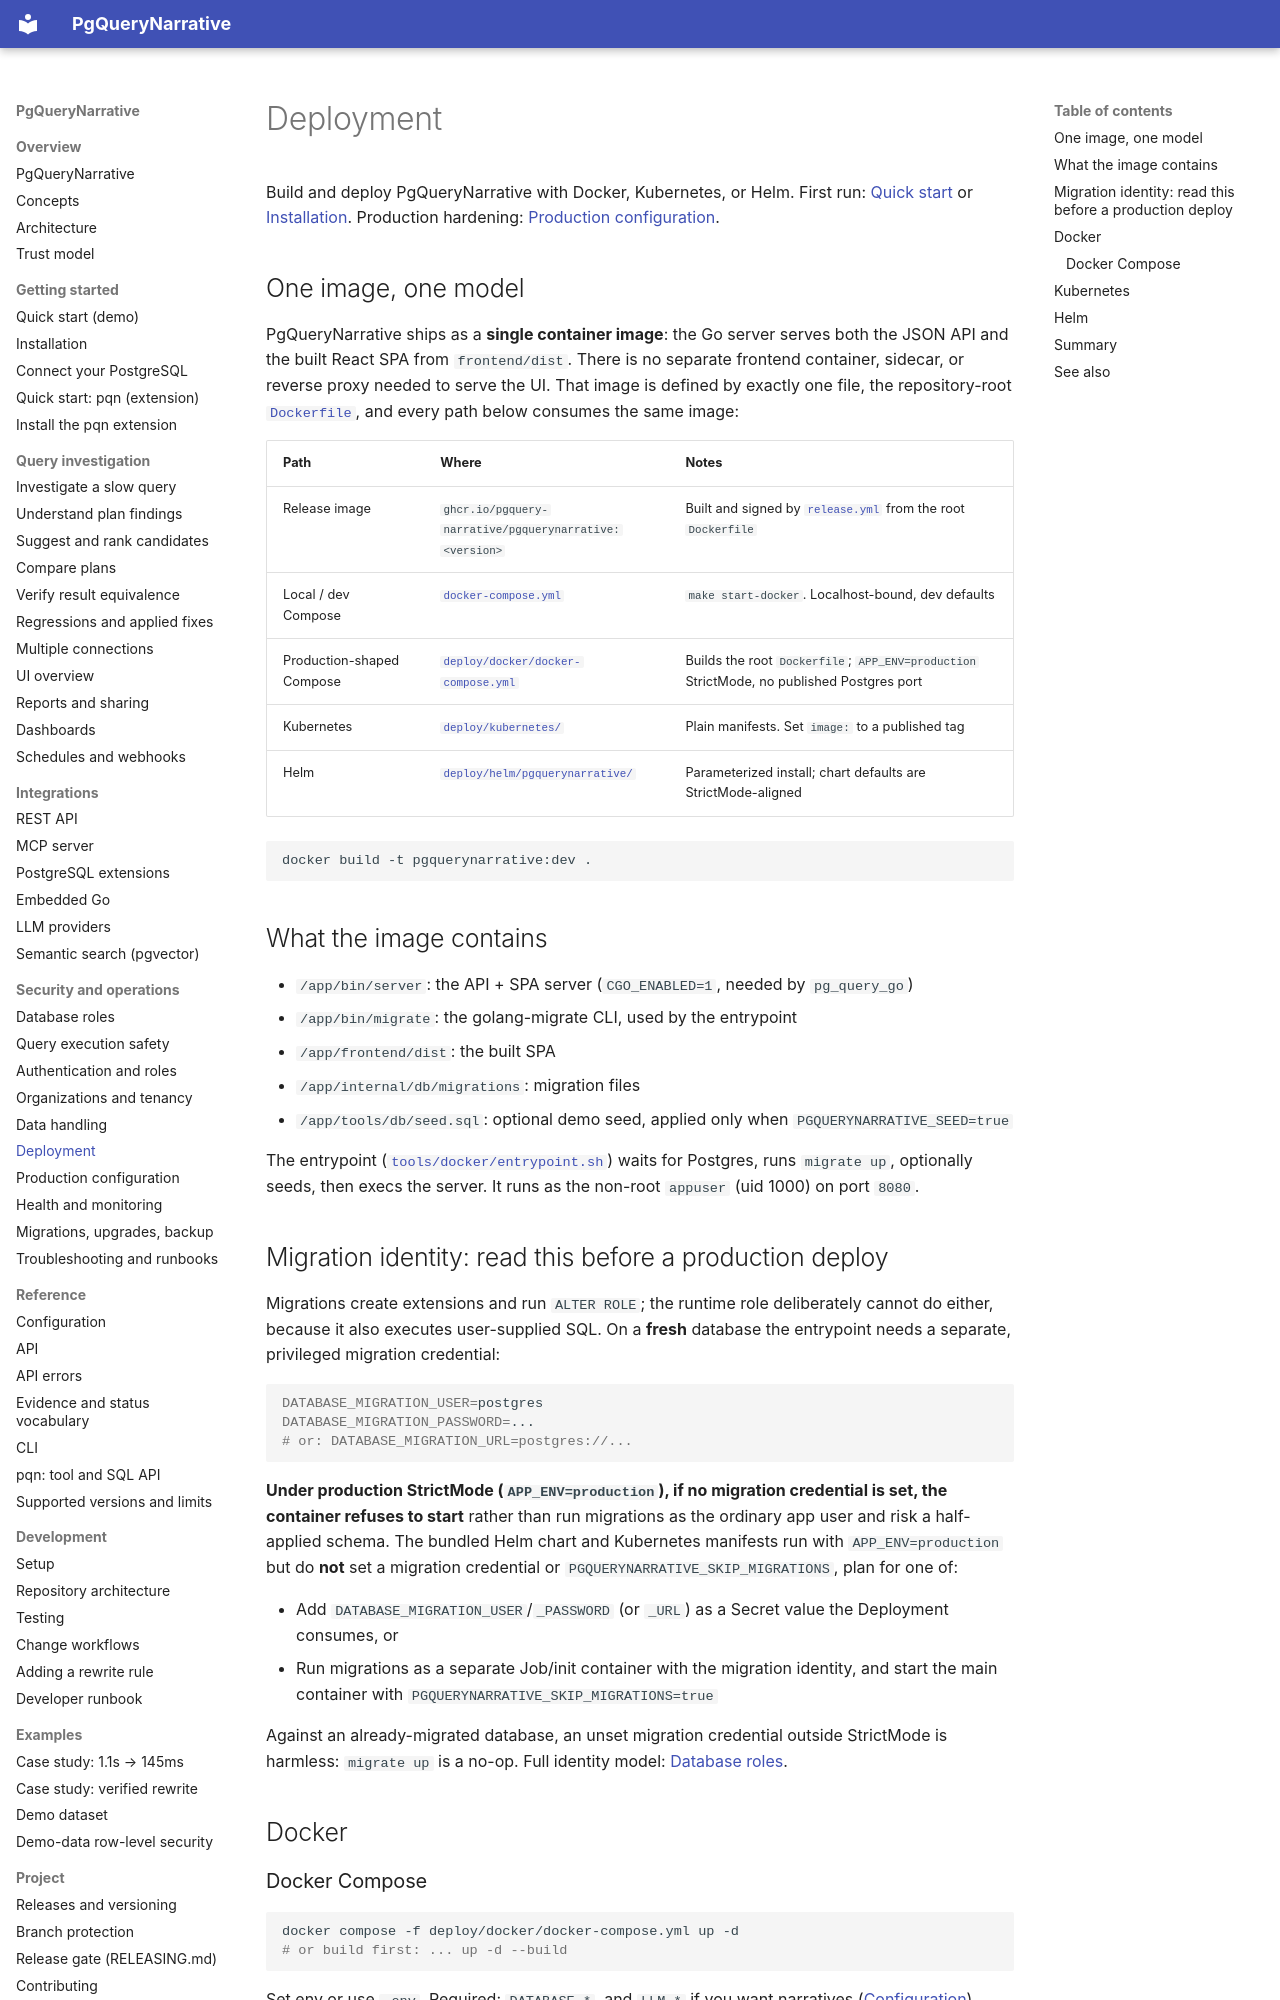

repository: pgquery-narrative/pgquerynarrative · page: operations/deployment/index.html · generator: mkdocs

# Deployment

Build and deploy PgQueryNarrative with Docker, Kubernetes, or Helm. First run:
[Quick start](../getting-started/quickstart.md) or [Installation](../getting-started/installation.md).
Production hardening: [Production configuration](production.md).

## One image, one model

PgQueryNarrative ships as a **single container image**: the Go server serves both
the JSON API and the built React SPA from `frontend/dist`. There is no separate
frontend container, sidecar, or reverse proxy needed to serve the UI. That image is
defined by exactly one file, the repository-root
[`Dockerfile`](https://github.com/pgquery-narrative/pgquerynarrative/blob/main/Dockerfile),
and every path below consumes the same image:

| Path | Where | Notes |
|---|---|---|
| Release image | `ghcr.io/pgquery-narrative/pgquerynarrative:<version>` | Built and signed by [`release.yml`](https://github.com/pgquery-narrative/pgquerynarrative/blob/main/.github/workflows/release.yml) from the root `Dockerfile` |
| Local / dev Compose | [`docker-compose.yml`](https://github.com/pgquery-narrative/pgquerynarrative/blob/main/docker-compose.yml) | `make start-docker`. Localhost-bound, dev defaults |
| Production-shaped Compose | [`deploy/docker/docker-compose.yml`](https://github.com/pgquery-narrative/pgquerynarrative/blob/main/deploy/docker/docker-compose.yml) | Builds the root `Dockerfile`; `APP_ENV=production` StrictMode, no published Postgres port |
| Kubernetes | [`deploy/kubernetes/`](https://github.com/pgquery-narrative/pgquerynarrative/tree/main/deploy/kubernetes) | Plain manifests. Set `image:` to a published tag |
| Helm | [`deploy/helm/pgquerynarrative/`](https://github.com/pgquery-narrative/pgquerynarrative/tree/main/deploy/helm/pgquerynarrative) | Parameterized install; chart defaults are StrictMode-aligned |

```bash
docker build -t pgquerynarrative:dev .
```

## What the image contains

- `/app/bin/server`: the API + SPA server (`CGO_ENABLED=1`, needed by `pg_query_go`)
- `/app/bin/migrate`: the golang-migrate CLI, used by the entrypoint
- `/app/frontend/dist`: the built SPA
- `/app/internal/db/migrations`: migration files
- `/app/tools/db/seed.sql`: optional demo seed, applied only when `PGQUERYNARRATIVE_SEED=true`

The entrypoint ([`tools/docker/entrypoint.sh`](https://github.com/pgquery-narrative/pgquerynarrative/blob/main/tools/docker/entrypoint.sh))
waits for Postgres, runs `migrate up`, optionally seeds, then execs the server. It
runs as the non-root `appuser` (uid 1000) on port `8080`.

## Migration identity: read this before a production deploy {#migration-identity}

Migrations create extensions and run `ALTER ROLE`; the runtime role deliberately
cannot do either, because it also executes user-supplied SQL. On a **fresh**
database the entrypoint needs a separate, privileged migration credential:

```bash
DATABASE_MIGRATION_USER=postgres
DATABASE_MIGRATION_PASSWORD=...
# or: DATABASE_MIGRATION_URL=postgres://...
```

**Under production StrictMode (`APP_ENV=production`), if no migration credential is
set, the container refuses to start** rather than run migrations as the ordinary app
user and risk a half-applied schema. The bundled Helm chart and Kubernetes manifests
run with `APP_ENV=production` but do **not** set a migration credential or
`PGQUERYNARRATIVE_SKIP_MIGRATIONS`, plan for one of:

- Add `DATABASE_MIGRATION_USER`/`_PASSWORD` (or `_URL`) as a Secret value the
  Deployment consumes, or
- Run migrations as a separate Job/init container with the migration identity, and
  start the main container with `PGQUERYNARRATIVE_SKIP_MIGRATIONS=true`

Against an already-migrated database, an unset migration credential outside
StrictMode is harmless: `migrate up` is a no-op. Full identity model:
[Database roles](../security/database-roles.md).

## Docker {#docker}
